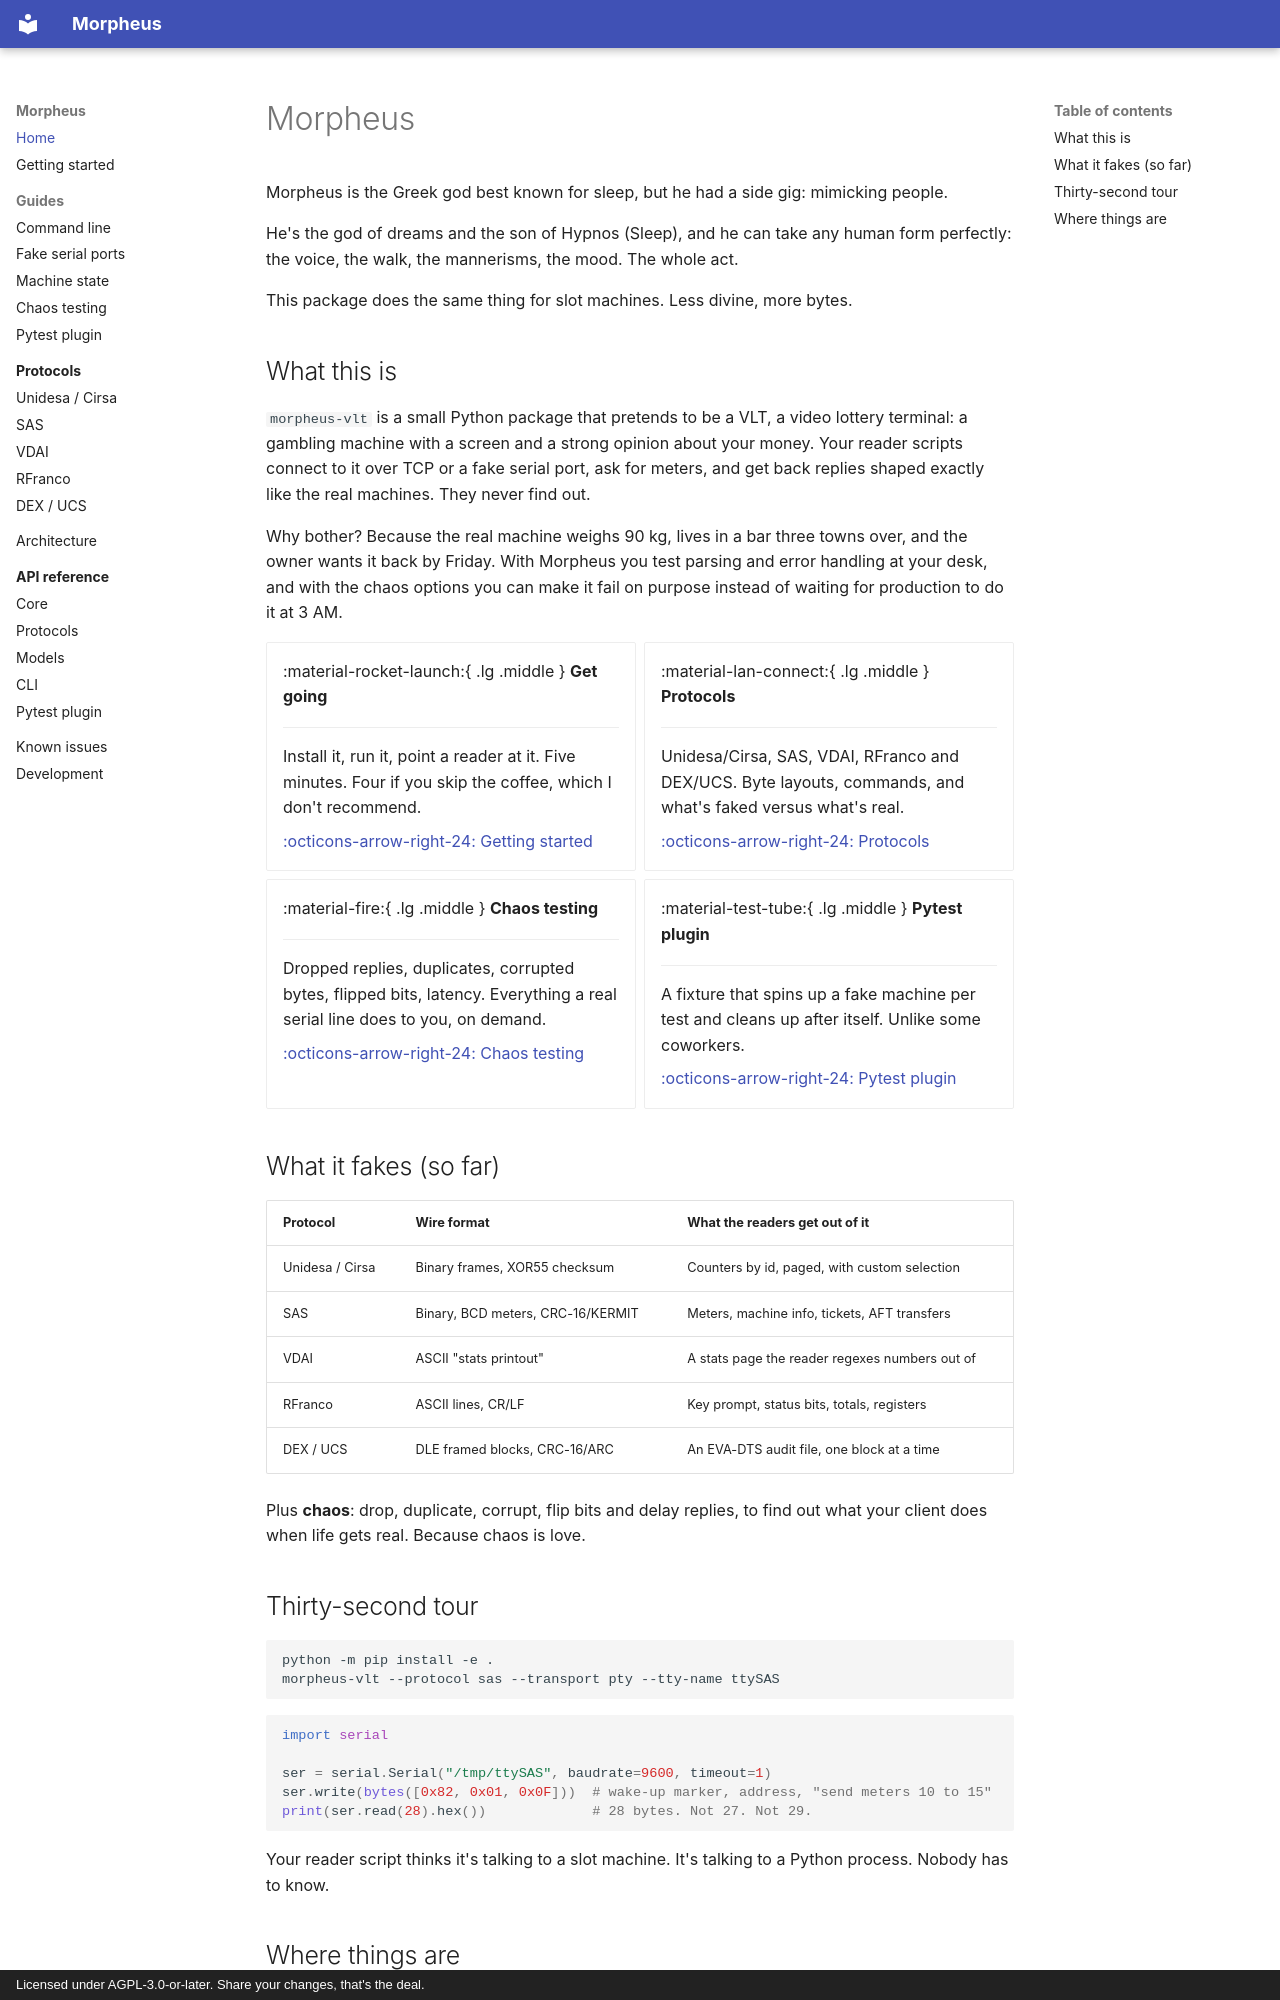

repository: well-it-wasnt-me/Morpheus · page: index.html · generator: mkdocs · copyright: Licensed under AGPL-3.0-or-later. Share your changes, that's the deal.

# Morpheus

Morpheus is the Greek god best known for sleep, but he had a side gig: mimicking people.

He's the god of dreams and the son of Hypnos (Sleep), and he can take any human form perfectly: the voice,
the walk, the mannerisms, the mood. The whole act.

This package does the same thing for slot machines. Less divine, more bytes.

## What this is

`morpheus-vlt` is a small Python package that pretends to be a VLT, a video lottery terminal: a gambling
machine with a screen and a strong opinion about your money. Your reader scripts connect to it over TCP or
a fake serial port, ask for meters, and get back replies shaped exactly like the real machines. They never
find out.

Why bother? Because the real machine weighs 90 kg, lives in a bar three towns over, and the owner wants it
back by Friday. With Morpheus you test parsing and error handling at your desk, and with the chaos options
you can make it fail on purpose instead of waiting for production to do it at 3 AM.

<div class="grid cards" markdown>

-   :material-rocket-launch:{ .lg .middle } __Get going__

    ---

    Install it, run it, point a reader at it. Five minutes. Four if you skip the coffee, which I don't
    recommend.

    [:octicons-arrow-right-24: Getting started](getting-started.md)

-   :material-lan-connect:{ .lg .middle } __Protocols__

    ---

    Unidesa/Cirsa, SAS, VDAI, RFranco and DEX/UCS. Byte layouts, commands, and what's faked versus what's
    real.

    [:octicons-arrow-right-24: Protocols](protocols/index.md)

-   :material-fire:{ .lg .middle } __Chaos testing__

    ---

    Dropped replies, duplicates, corrupted bytes, flipped bits, latency. Everything a real serial line does
    to you, on demand.

    [:octicons-arrow-right-24: Chaos testing](guide/chaos.md)

-   :material-test-tube:{ .lg .middle } __Pytest plugin__

    ---

    A fixture that spins up a fake machine per test and cleans up after itself. Unlike some coworkers.

    [:octicons-arrow-right-24: Pytest plugin](guide/pytest.md)

</div>

## What it fakes (so far)

| Protocol        | Wire format                              | What the readers get out of it                     |
|-----------------|------------------------------------------|----------------------------------------------------|
| Unidesa / Cirsa | Binary frames, XOR55 checksum            | Counters by id, paged, with custom selection       |
| SAS             | Binary, BCD meters, CRC-16/KERMIT        | Meters, machine info, tickets, AFT transfers       |
| VDAI            | ASCII "stats printout"                   | A stats page the reader regexes numbers out of     |
| RFranco         | ASCII lines, CR/LF                       | Key prompt, status bits, totals, registers         |
| DEX / UCS       | DLE framed blocks, CRC-16/ARC            | An EVA-DTS audit file, one block at a time         |

Plus **chaos**: drop, duplicate, corrupt, flip bits and delay replies, to find out what your client does when
life gets real. Because chaos is love.
